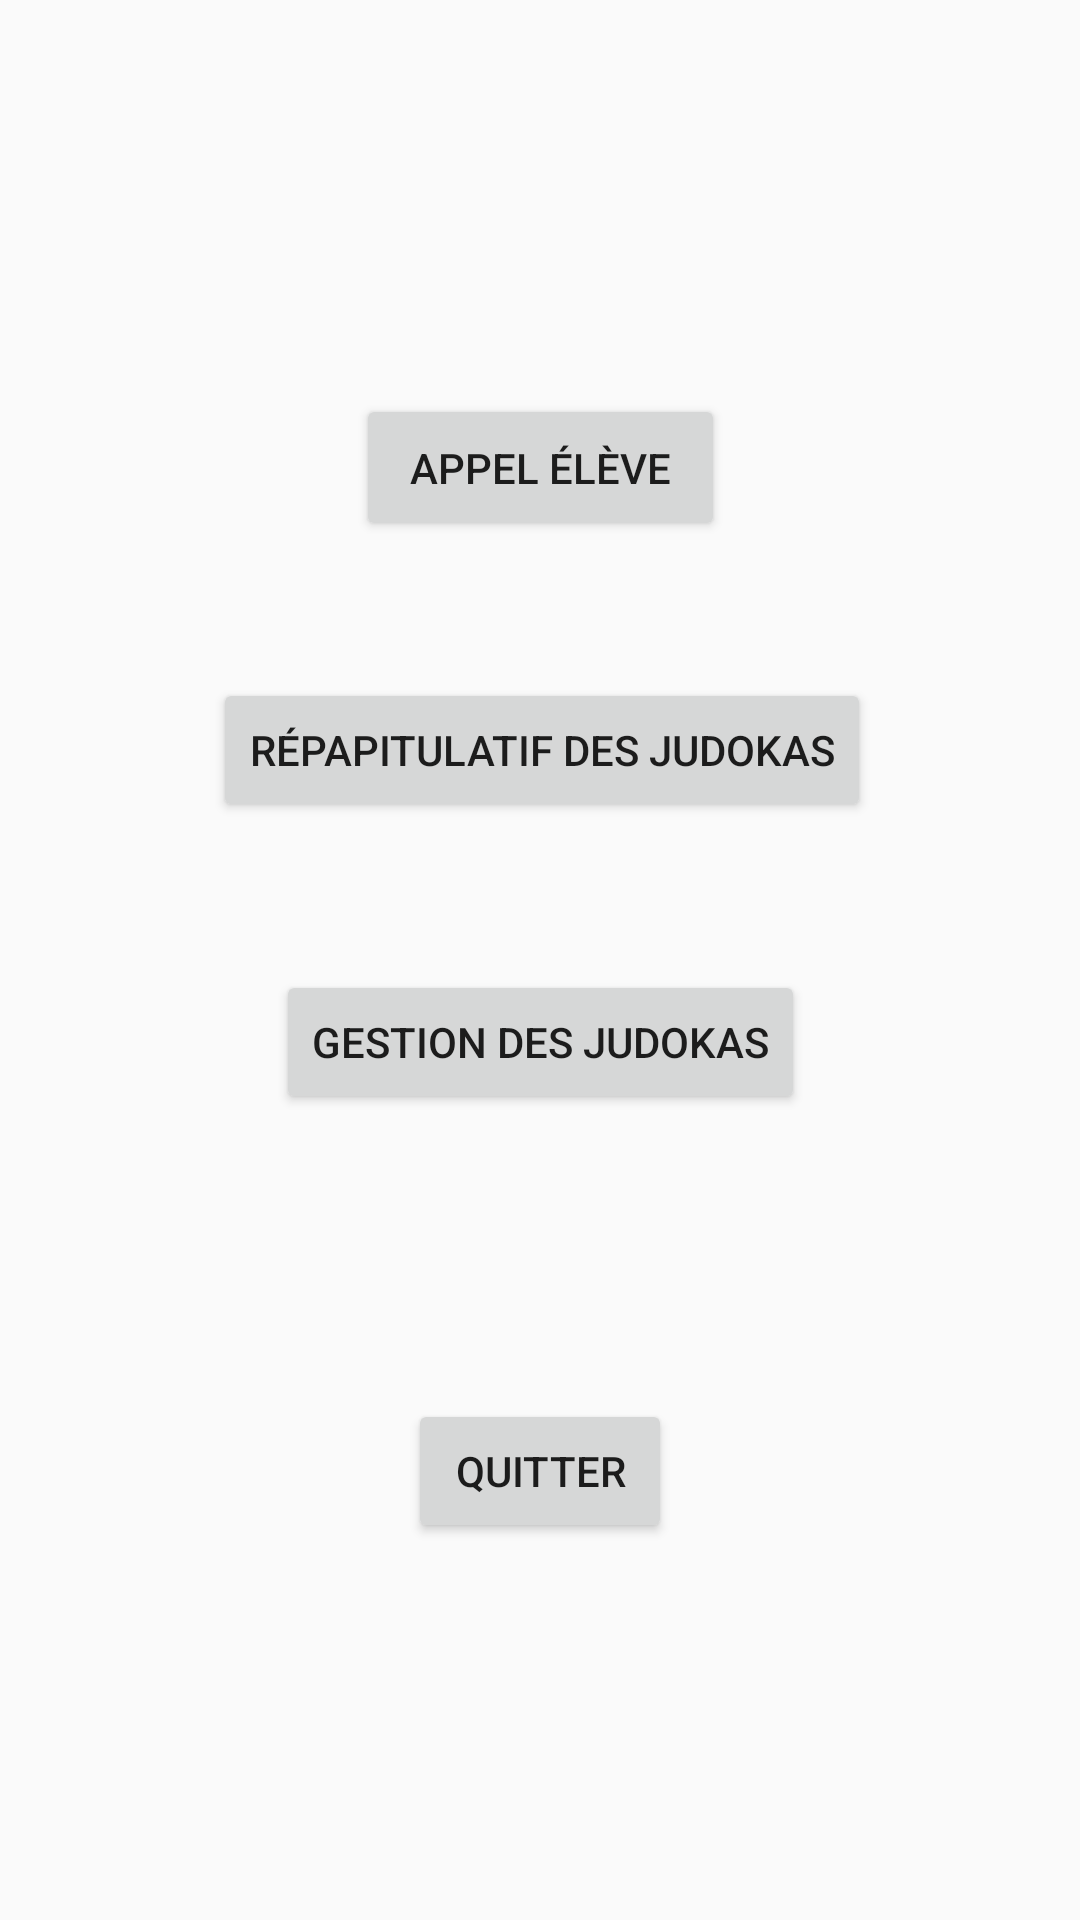

Reconstruct the res/layout file that produces this screen, plus the resources it refers to.
<!-- AndroidManifest.xml: activity theme Theme.AppCompat.Light -->
<!-- res/layout/activity_main.xml -->
<?xml version="1.0" encoding="utf-8"?>
<androidx.constraintlayout.widget.ConstraintLayout
    xmlns:android="http://schemas.android.com/apk/res/android"
    xmlns:tools="http://schemas.android.com/tools"
    xmlns:app="http://schemas.android.com/apk/res-auto"
    android:layout_width="match_parent"
    android:layout_height="match_parent"
    tools:context=".IHM.MainActivity">

  <Button
      android:id="@+id/btnAppel"
      android:layout_width="123dp"
      android:layout_height="49dp"
      android:text="Appel élève"
      app:layout_constraintBottom_toBottomOf="parent"
      app:layout_constraintEnd_toEndOf="parent"
      app:layout_constraintStart_toStartOf="parent"
      app:layout_constraintTop_toTopOf="parent"
      app:layout_constraintVertical_bias="0.222" />

  <Button
      android:id="@+id/btnRecapitulatifJudokas"
      android:layout_width="wrap_content"
      android:layout_height="wrap_content"
      android:text="Répapitulatif des Judokas"
      app:layout_constraintBottom_toBottomOf="parent"
      app:layout_constraintEnd_toEndOf="parent"
      app:layout_constraintHorizontal_bias="0.504"
      app:layout_constraintStart_toStartOf="parent"
      app:layout_constraintTop_toTopOf="parent"
      app:layout_constraintVertical_bias="0.382" />

  <Button
      android:id="@+id/btnGestionJudokas"
      android:layout_width="wrap_content"
      android:layout_height="wrap_content"
      android:text="Gestion des Judokas"
      app:layout_constraintBottom_toBottomOf="parent"
      app:layout_constraintEnd_toEndOf="parent"
      app:layout_constraintStart_toStartOf="parent"
      app:layout_constraintTop_toTopOf="parent"
      app:layout_constraintVertical_bias="0.546" />

  <Button
      android:id="@+id/btnQuitter"
      android:layout_width="wrap_content"
      android:layout_height="wrap_content"
      android:text="Quitter"
      app:layout_constraintBottom_toBottomOf="parent"
      app:layout_constraintEnd_toEndOf="parent"
      app:layout_constraintStart_toStartOf="parent"
      app:layout_constraintTop_toBottomOf="@+id/btnGestionJudokas"
      app:layout_constraintVertical_bias="0.43" />


</androidx.constraintlayout.widget.ConstraintLayout>
<!-- resources referenced by this layout -->
<resources>

</resources>
